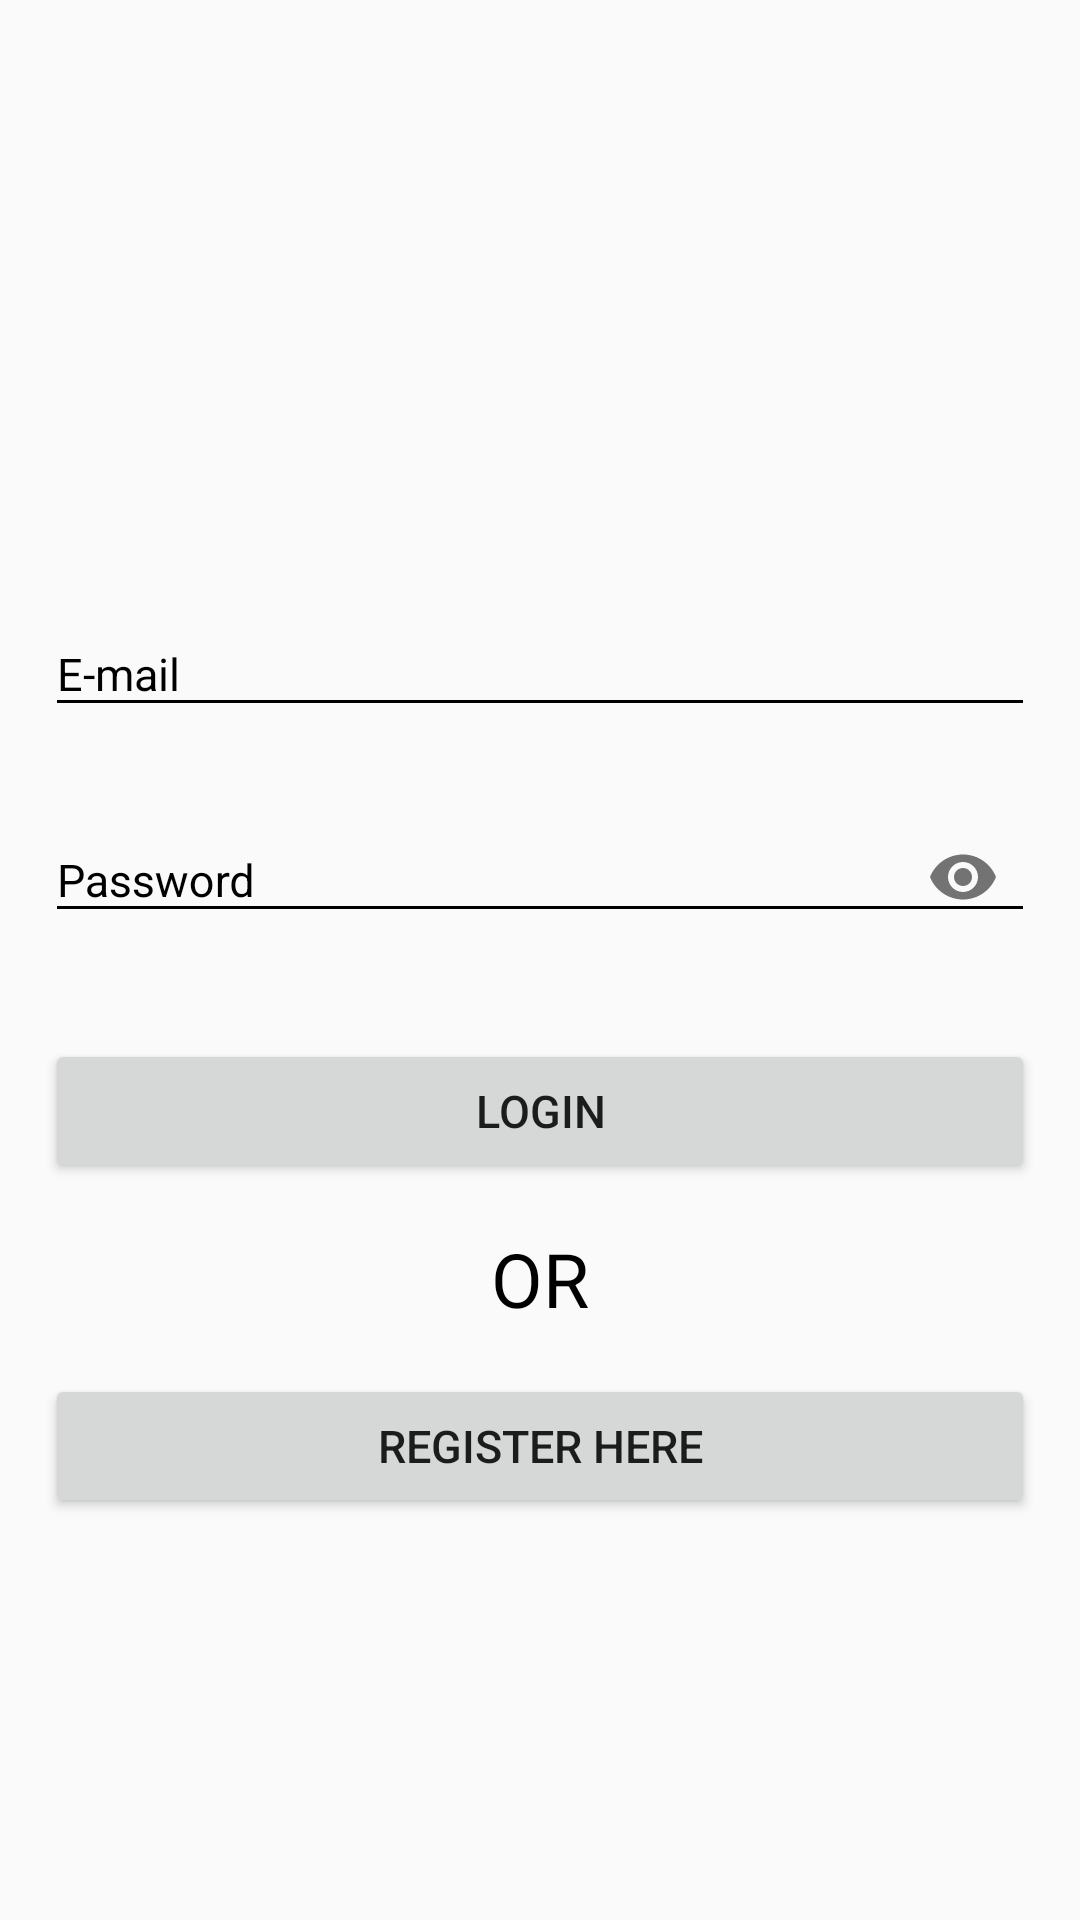

Produce the Android XML layout that renders to this screen, including the resource entries it uses.
<!-- AndroidManifest.xml: application theme AppTheme -->
<!-- res/layout/fragment_user_login.xml -->
<?xml version="1.0" encoding="utf-8"?>
<FrameLayout xmlns:android="http://schemas.android.com/apk/res/android"
    xmlns:app="http://schemas.android.com/apk/res-auto"
    xmlns:tools="http://schemas.android.com/tools"
    android:layout_width="match_parent"
    android:layout_height="match_parent"

    android:background="@drawable/backgrouncolor">

    
    <LinearLayout
        android:layout_width="match_parent"
        android:layout_height="wrap_content"
        android:layout_gravity="center"
        android:orientation="vertical">

        <TextView
            android:layout_width="match_parent"
            android:layout_height="wrap_content"
            android:layout_gravity="center_horizontal"
            android:layout_marginBottom="30dp"
            android:layout_marginLeft="20dp"
            android:layout_marginRight="20dp"
            android:layout_marginTop="65dp"
            android:gravity="center_horizontal"
            android:text="Login"
            android:textColor="#000000"
            android:textSize="30dp"
            android:textStyle="bold"
            android:visibility="gone" />

        <android.support.design.widget.TextInputLayout
            android:layout_width="match_parent"
            android:layout_height="wrap_content"
            android:layout_marginTop="75dp"
            android:theme="@style/TextLabel">

            <EditText
                android:id="@+id/email"
                android:layout_width="match_parent"
                android:layout_height="wrap_content"
                android:layout_margin="15dp"
                android:hint="E-mail"
                android:inputType="textEmailAddress"
                android:textSize="15dp" />
        </android.support.design.widget.TextInputLayout>

        <android.support.design.widget.TextInputLayout
            android:layout_width="match_parent"
            android:layout_height="wrap_content"
            android:theme="@style/TextLabel"
            app:passwordToggleEnabled="true">

            <android.support.design.widget.TextInputEditText
                android:id="@+id/password"
                android:layout_width="match_parent"
                android:layout_height="wrap_content"
                android:layout_margin="15dp"
                android:hint="Password"
                android:inputType="textPassword"
                android:textSize="15dp" />
        </android.support.design.widget.TextInputLayout>

        <Button
            android:id="@+id/btn_login"
            android:layout_width="match_parent"
            android:layout_height="wrap_content"
            android:layout_margin="15dp"
            android:text="login"
            android:textSize="15sp" />

        <TextView
            android:layout_width="match_parent"
            android:layout_height="wrap_content"
            android:gravity="center"
            android:text="OR"
            android:textColor="@color/colorBlack"
            android:textSize="25sp" />

        <Button
            android:id="@+id/register_here"
            android:layout_width="match_parent"
            android:layout_height="wrap_content"
            android:layout_margin="15dp"
            android:text="Register Here"
            android:textSize="15sp" />


    </LinearLayout>

</FrameLayout>
<!-- resources referenced by this layout -->
<resources>
  <color name="colorBlack">#000000</color>
  <style name="TextLabel" parent="TextAppearance.AppCompat">
          
          <item name="android:textColorHint">@android:color/black</item>
          <item name="android:textSize">20sp</item>
          
          <item name="colorAccent">@color/colorAccent</item>
          <item name="colorControlNormal">@android:color/black</item>
          <item name="colorControlActivated">@android:color/black</item>
      </style>
  <style name="AppTheme" parent="Theme.AppCompat.Light.NoActionBar">
          
          <item name="colorPrimary">@color/colorPrimary</item>
          <item name="colorPrimaryDark">@color/colorPrimaryDark</item>
          <item name="colorAccent">@color/colorAccent</item>
      </style>
  <color name="colorAccent">#01bcd5</color>
  <color name="colorPrimary">#2d5d82</color>
  <color name="colorPrimaryDark">#21425d</color>
</resources>
